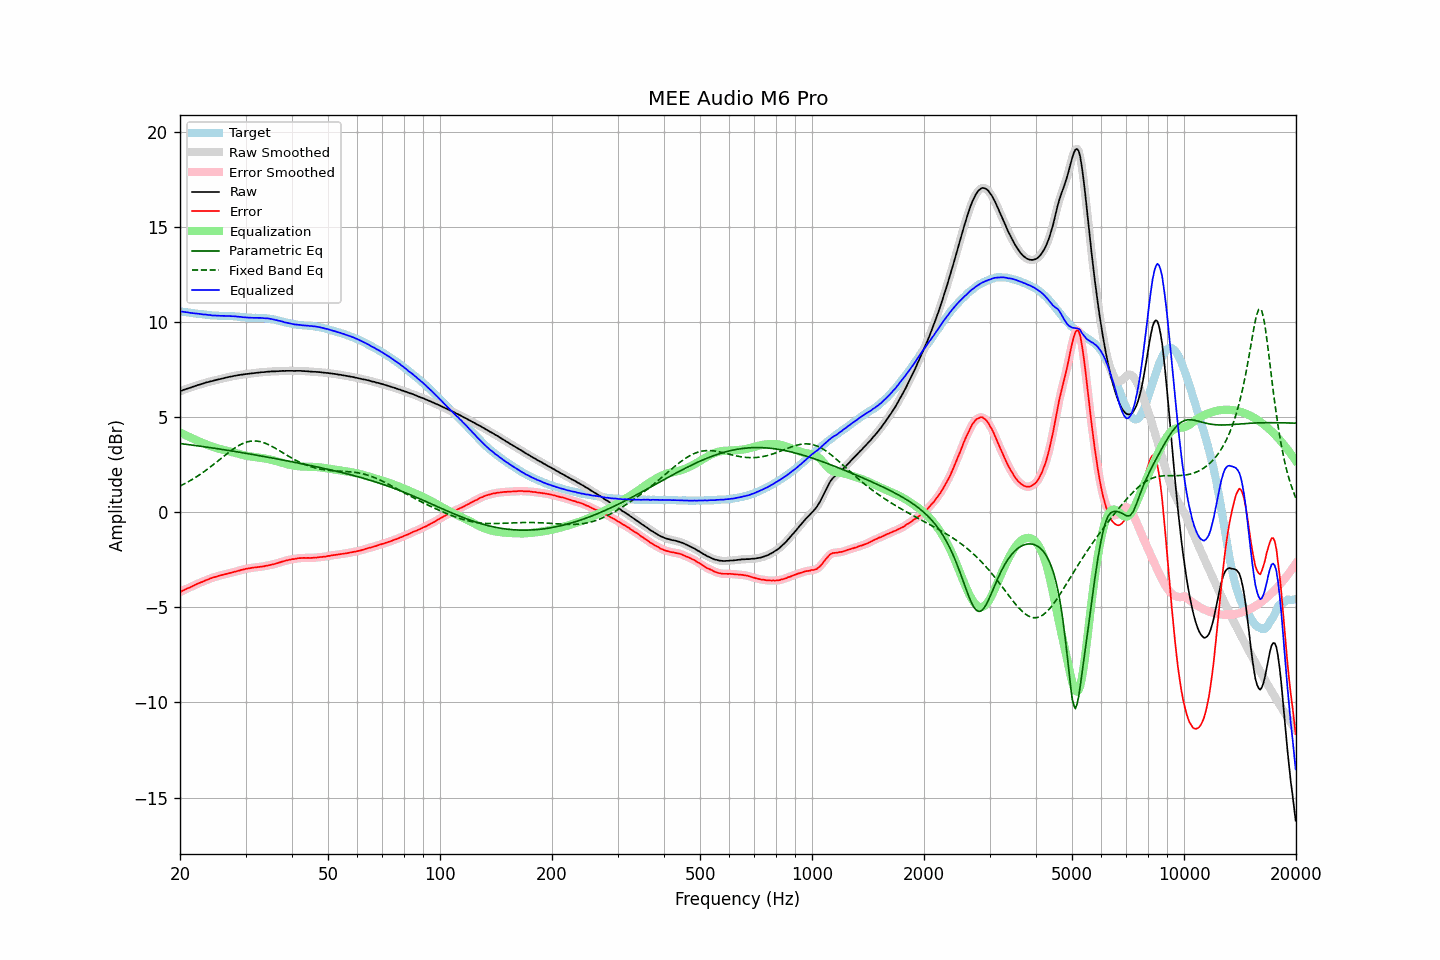

Values plotted in this chart, from the file beside it:
frequency, raw, error, smoothed, error_smoothed, equalization, parametric_eq, fixed_band_eq, equalized_raw, equalized_smoothed, target
20.00, 6.36, -4.20, 6.36, -4.20, 4.20, 3.62, 1.38, 10.56, 10.56, 10.56
20.20, 6.40, -4.15, 6.39, -4.16, 4.16, 3.60, 1.42, 10.55, 10.55, 10.55
20.40, 6.43, -4.11, 6.43, -4.11, 4.11, 3.59, 1.46, 10.54, 10.54, 10.54
20.61, 6.46, -4.07, 6.46, -4.07, 4.07, 3.58, 1.51, 10.53, 10.53, 10.53
20.81, 6.49, -4.03, 6.49, -4.03, 4.03, 3.57, 1.55, 10.52, 10.52, 10.52
21.02, 6.52, -3.99, 6.51, -3.99, 3.99, 3.56, 1.60, 10.51, 10.51, 10.51
21.23, 6.54, -3.96, 6.54, -3.95, 3.95, 3.55, 1.65, 10.49, 10.49, 10.50
21.44, 6.57, -3.92, 6.57, -3.92, 3.91, 3.54, 1.70, 10.48, 10.48, 10.48
21.66, 6.60, -3.88, 6.60, -3.88, 3.87, 3.53, 1.75, 10.47, 10.47, 10.47
21.87, 6.63, -3.83, 6.63, -3.83, 3.83, 3.52, 1.80, 10.46, 10.46, 10.46
22.09, 6.66, -3.79, 6.66, -3.79, 3.80, 3.51, 1.85, 10.46, 10.45, 10.45
22.31, 6.69, -3.75, 6.69, -3.75, 3.76, 3.49, 1.91, 10.45, 10.44, 10.44
22.54, 6.71, -3.72, 6.71, -3.72, 3.72, 3.48, 1.96, 10.43, 10.43, 10.43
22.76, 6.74, -3.68, 6.73, -3.69, 3.69, 3.47, 2.02, 10.42, 10.42, 10.42
22.99, 6.76, -3.66, 6.76, -3.65, 3.65, 3.46, 2.08, 10.41, 10.41, 10.42
23.22, 6.79, -3.62, 6.79, -3.62, 3.61, 3.45, 2.14, 10.40, 10.40, 10.41
23.45, 6.82, -3.58, 6.81, -3.58, 3.58, 3.43, 2.20, 10.40, 10.39, 10.39
23.69, 6.84, -3.55, 6.84, -3.54, 3.55, 3.42, 2.26, 10.38, 10.39, 10.38
23.92, 6.86, -3.51, 6.86, -3.51, 3.51, 3.41, 2.33, 10.37, 10.37, 10.37
24.16, 6.89, -3.47, 6.88, -3.48, 3.48, 3.40, 2.39, 10.37, 10.36, 10.36
24.40, 6.90, -3.45, 6.90, -3.45, 3.45, 3.39, 2.46, 10.35, 10.36, 10.35
24.65, 6.93, -3.42, 6.93, -3.42, 3.42, 3.37, 2.52, 10.35, 10.35, 10.35
24.89, 6.95, -3.40, 6.95, -3.40, 3.40, 3.36, 2.59, 10.34, 10.34, 10.35
25.14, 6.97, -3.38, 6.97, -3.37, 3.37, 3.35, 2.66, 10.34, 10.34, 10.34
25.39, 6.99, -3.34, 6.99, -3.35, 3.35, 3.33, 2.73, 10.33, 10.33, 10.33
25.65, 7.01, -3.32, 7.01, -3.32, 3.32, 3.32, 2.80, 10.33, 10.33, 10.33
25.91, 7.03, -3.30, 7.03, -3.30, 3.30, 3.31, 2.87, 10.33, 10.33, 10.33
26.16, 7.05, -3.28, 7.05, -3.28, 3.28, 3.29, 2.93, 10.33, 10.33, 10.33
26.43, 7.07, -3.26, 7.07, -3.26, 3.26, 3.28, 3.00, 10.32, 10.32, 10.32
26.69, 7.09, -3.23, 7.09, -3.23, 3.24, 3.27, 3.07, 10.32, 10.32, 10.32
26.96, 7.11, -3.21, 7.11, -3.21, 3.21, 3.25, 3.13, 10.32, 10.32, 10.32
27.23, 7.13, -3.19, 7.12, -3.19, 3.19, 3.24, 3.20, 10.32, 10.32, 10.32
27.50, 7.14, -3.18, 7.14, -3.17, 3.17, 3.23, 3.26, 10.31, 10.31, 10.32
27.77, 7.16, -3.16, 7.16, -3.15, 3.15, 3.21, 3.32, 10.31, 10.31, 10.31
28.05, 7.18, -3.12, 7.17, -3.13, 3.13, 3.20, 3.38, 10.31, 10.30, 10.30
28.33, 7.19, -3.11, 7.19, -3.11, 3.11, 3.19, 3.43, 10.29, 10.30, 10.30
28.62, 7.21, -3.08, 7.21, -3.08, 3.08, 3.17, 3.49, 10.29, 10.29, 10.29
28.90, 7.22, -3.06, 7.22, -3.06, 3.06, 3.16, 3.53, 10.28, 10.28, 10.28
29.19, 7.24, -3.03, 7.23, -3.04, 3.04, 3.14, 3.58, 10.28, 10.27, 10.27
29.48, 7.24, -3.02, 7.24, -3.02, 3.02, 3.13, 3.61, 10.25, 10.26, 10.26
29.78, 7.26, -3.00, 7.26, -2.99, 3.00, 3.11, 3.65, 10.25, 10.25, 10.25
30.08, 7.27, -2.97, 7.27, -2.98, 2.98, 3.10, 3.68, 10.25, 10.24, 10.24
30.38, 7.28, -2.96, 7.28, -2.96, 2.96, 3.09, 3.71, 10.24, 10.24, 10.24
30.68, 7.29, -2.95, 7.29, -2.95, 2.95, 3.07, 3.72, 10.23, 10.23, 10.23
30.99, 7.30, -2.93, 7.30, -2.93, 2.93, 3.06, 3.74, 10.23, 10.23, 10.23
31.30, 7.31, -2.92, 7.31, -2.92, 2.92, 3.04, 3.75, 10.23, 10.23, 10.23
31.61, 7.32, -2.90, 7.32, -2.91, 2.91, 3.03, 3.75, 10.23, 10.23, 10.22
31.93, 7.33, -2.90, 7.33, -2.90, 2.90, 3.01, 3.75, 10.22, 10.22, 10.23
32.24, 7.34, -2.89, 7.34, -2.89, 2.89, 3.00, 3.74, 10.22, 10.22, 10.22
32.57, 7.35, -2.87, 7.35, -2.88, 2.88, 2.98, 3.73, 10.22, 10.22, 10.22
32.89, 7.36, -2.87, 7.36, -2.87, 2.86, 2.97, 3.71, 10.22, 10.22, 10.22
33.22, 7.37, -2.85, 7.36, -2.85, 2.85, 2.95, 3.69, 10.22, 10.22, 10.22
33.55, 7.37, -2.85, 7.37, -2.84, 2.84, 2.94, 3.66, 10.21, 10.21, 10.22
33.89, 7.38, -2.82, 7.38, -2.83, 2.82, 2.92, 3.63, 10.20, 10.20, 10.20
34.23, 7.39, -2.81, 7.39, -2.81, 2.81, 2.91, 3.60, 10.20, 10.20, 10.20
34.57, 7.40, -2.79, 7.40, -2.79, 2.79, 2.89, 3.56, 10.19, 10.19, 10.19
34.92, 7.40, -2.78, 7.40, -2.77, 2.77, 2.87, 3.52, 10.17, 10.18, 10.17
35.27, 7.41, -2.75, 7.40, -2.75, 2.76, 2.86, 3.47, 10.16, 10.16, 10.16
35.62, 7.41, -2.73, 7.41, -2.74, 2.73, 2.84, 3.43, 10.14, 10.14, 10.14
35.97, 7.41, -2.72, 7.41, -2.71, 2.71, 2.83, 3.38, 10.12, 10.12, 10.13
... 635 more rows
